Run: headless pygame with SDL's dummy video driver; simulated clock (each Clock.tick advances the game by its frame time, no real sleeping); random seed 0; keys injected as events and as key.get_pressed() state; no mouse input.
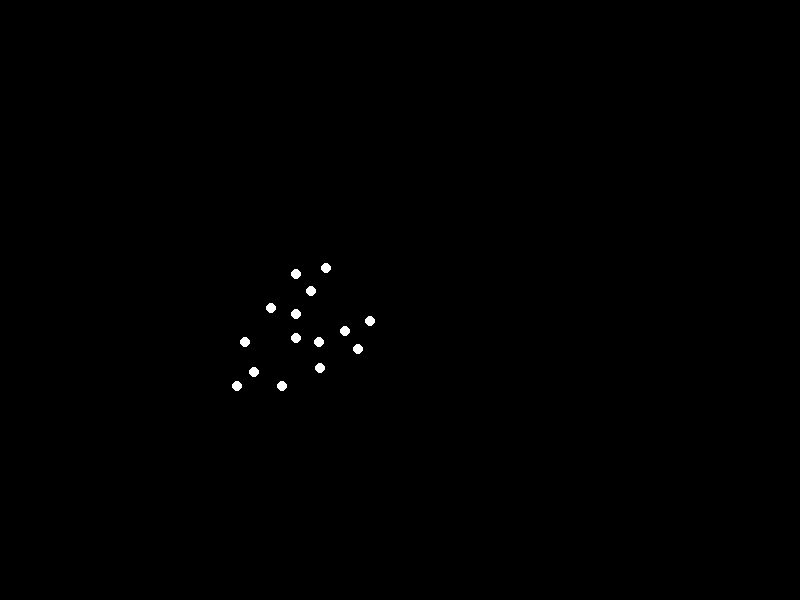
Frame 1 of 4 · flips 1–60 · no input
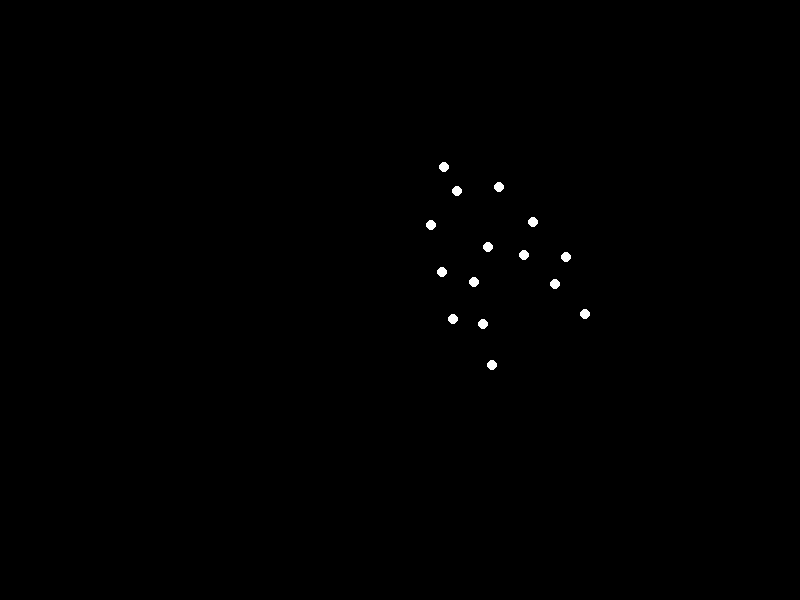
Frame 2 of 4 · flips 61–180 · tapped SPACE, RETURN · held RIGHT (→), D
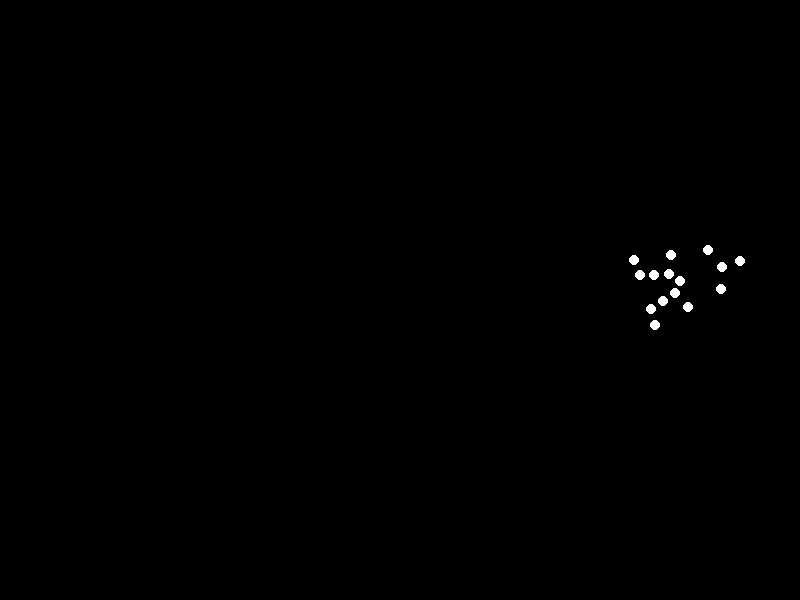
Frame 3 of 4 · flips 181–300 · held DOWN (↓), S
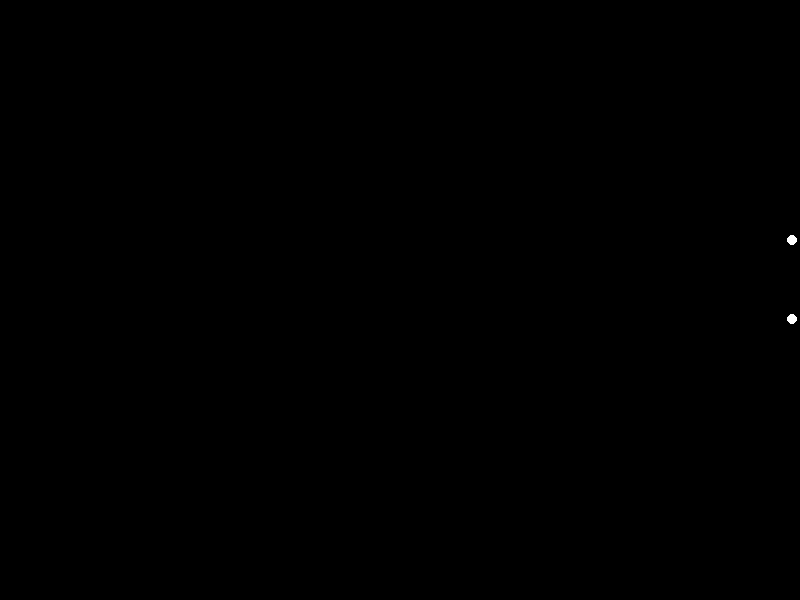
Frame 4 of 4 · flips 301–420 · held LEFT (←), A, UP (↑), W

The pygame program that drew these frames:


import pygame
import math

# Initialize Pygame
pygame.init()

# Screen dimensions
WIDTH, HEIGHT = 800, 600
SCREEN = pygame.display.set_mode((WIDTH, HEIGHT))
pygame.display.set_caption("Biological Motion: Forward Roll Stimulus")

# Colors
BLACK = (0, 0, 0)
WHITE = (255, 255, 255)

# Point stimulus properties
POINT_RADIUS = 5
NUM_POINTS = 15  # Required number of points

# Animation parameters
FPS = 60
ROLL_SPEED_X_PIXELS_PER_SEC = 100  # Horizontal speed of the rolling figure
ROLL_ANGULAR_SPEED_RAD_PER_SEC = 2.0 * math.pi / 1.5  # One full 360-degree roll in 1.5 seconds

# Initial figure position (center of screen, adjusted for continuous motion)
INITIAL_CENTER_X = WIDTH // 4  # Start the figure somewhat to the left
INITIAL_CENTER_Y = HEIGHT // 2  # Vertical center for the average height of the figure

# Base point definitions relative to the figure's central point (torso)
# These coordinates define the 'extended' or 'neutral' pose of the figure.
# (x, y) coordinates relative to the torso's center (0,0). Y-axis positive down in Pygame.
BASE_POINTS = {
    'head': (0, -100),
    'neck': (0, -70),
    'left_shoulder': (-45, -50), 'right_shoulder': (45, -50),
    'left_elbow': (-60, 0), 'right_elbow': (60, 0),
    'left_wrist': (-75, 50), 'right_wrist': (75, 50),
    'torso': (0, 0),  # This is the central point for overall rotation
    'left_hip': (-35, 30), 'right_hip': (35, 30),
    'left_knee': (-50, 80), 'right_knee': (50, 80),
    'left_ankle': (-65, 130), 'right_ankle': (65, 130)
}

# Ensure we have exactly 15 points as per requirements
assert len(BASE_POINTS) == NUM_POINTS, f"Error: Expected {NUM_POINTS} points, but defined {len(BASE_POINTS)}."

# Animation state variables
current_x = INITIAL_CENTER_X
current_angle = 0.0  # Current rotation angle of the figure in radians

# Amplitude for vertical undulation during roll (representing CoM movement)
# This makes the figure "bob" up and down as it rolls, simulating lifting off and landing.
Y_UNDULATION_AMPLITUDE = 60 

running = True
clock = pygame.time.Clock()

while running:
    for event in pygame.event.get():
        if event.type == pygame.QUIT:
            running = False

    # Calculate delta time for frame-rate independent motion
    dt = clock.tick(FPS) / 1000.0  # seconds since last frame

    # Update global position and rotation of the figure
    current_x += ROLL_SPEED_X_PIXELS_PER_SEC * dt
    current_angle += ROLL_ANGULAR_SPEED_RAD_PER_SEC * dt

    # Loop the figure around the screen horizontally
    # When it moves fully off the right side, reset it to the left side
    if current_x > WIDTH + 150:  # Add a buffer to allow the figure to fully exit
        current_x = -150  # Reset to left off-screen with a similar buffer

    # Calculate vertical undulation for the rolling motion.
    # The center of mass (CoM) is lowest when the figure is 'standing' or 'inverted' (angle ~0 or pi),
    # and highest when it's transitioning (e.g., body horizontal, angle ~pi/2 or 3pi/2),
    # as if pushing off the ground. This contributes to the "light weight" and "agile" feel.
    # -math.cos(current_angle) oscillates between -1 and 1.
    # When current_angle is 0 (upright), -cos(0) = -1, lowest Y.
    # When current_angle is pi/2 (horizontal), -cos(pi/2) = 0, mid Y.
    # When current_angle is pi (inverted), -cos(pi) = 1, highest Y.
    current_y = INITIAL_CENTER_Y + Y_UNDULATION_AMPLITUDE * (-math.cos(current_angle))

    # Clear screen to black
    SCREEN.fill(BLACK)

    # Calculate and draw each point based on current animation state
    for point_name, (base_rel_x, base_rel_y) in BASE_POINTS.items():
        # The 'tuck_factor' simulates limb bending and tucking during the roll.
        # It's high (limbs tucked) when the body is roughly horizontal (angle ~pi/2, 3pi/2),
        # and low (limbs extended) when the body is vertical (angle ~0, pi).
        # (1 - cos(2*theta)) / 2 is equivalent to sin^2(theta), oscillating between 0 and 1 twice per cycle.
        tuck_factor = (1 - math.cos(current_angle * 2)) / 2.0
        
        # Start with the base relative position
        adjusted_rel_x, adjusted_rel_y = base_rel_x, base_rel_y

        # Define how strongly different body parts tuck in
        arm_tuck_strength = 0.6
        leg_tuck_strength = 0.8
        head_neck_tuck_strength = 0.4

        # Apply tucking adjustments based on `tuck_factor`
        # Limbs pull inwards towards the torso's central point (0,0)
        if 'shoulder' in point_name or 'elbow' in point_name or 'wrist' in point_name:
            # Arms pull in, reducing their horizontal and vertical extension from the torso
            adjusted_rel_x *= (1 - tuck_factor * arm_tuck_strength)
            adjusted_rel_y *= (1 - tuck_factor * arm_tuck_strength * 0.5) 
        elif 'hip' in point_name or 'knee' in point_name or 'ankle' in point_name:
            # Legs bend significantly, pulling knees/ankles closer to the torso
            # Reducing positive Y values brings them 'up' towards the torso center.
            adjusted_rel_x *= (1 - tuck_factor * leg_tuck_strength)
            adjusted_rel_y *= (1 - tuck_factor * leg_tuck_strength) 
        elif point_name == 'head' or point_name == 'neck':
            # Head and neck pull closer to the torso (reducing negative Y value)
            adjusted_rel_y *= (1 - tuck_factor * head_neck_tuck_strength) 
            adjusted_rel_x *= (1 - tuck_factor * head_neck_tuck_strength * 0.5)

        # Apply the overall rotation of the figure to the adjusted point position
        cos_a = math.cos(current_angle)
        sin_a = math.sin(current_angle)

        rotated_x = adjusted_rel_x * cos_a - adjusted_rel_y * sin_a
        rotated_y = adjusted_rel_x * sin_a + adjusted_rel_y * cos_a

        # Apply the global translation (current_x, current_y) to get screen coordinates
        screen_x = int(rotated_x + current_x)
        screen_y = int(rotated_y + current_y)

        # Draw the white point-light stimulus
        pygame.draw.circle(SCREEN, WHITE, (screen_x, screen_y), POINT_RADIUS)

    # Update the entire display
    pygame.display.flip()

# Quit Pygame
pygame.quit()
